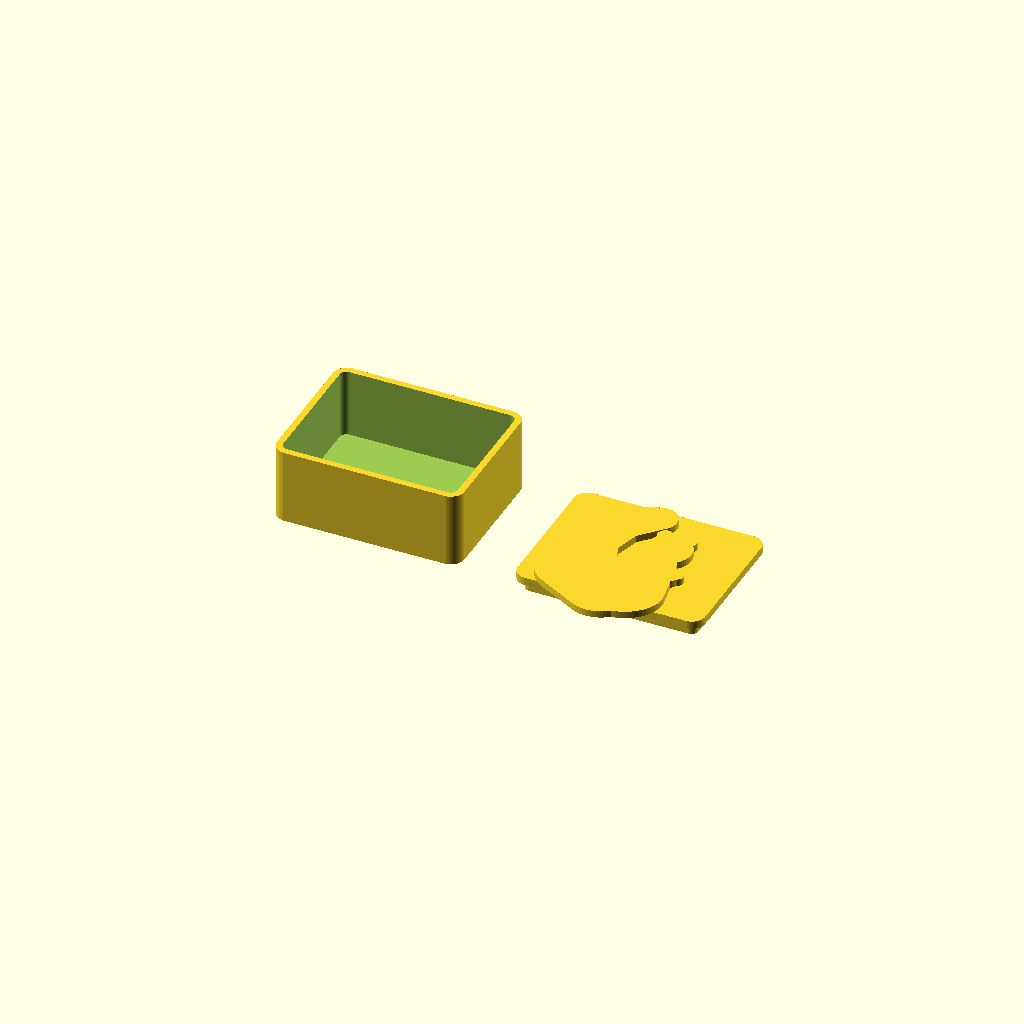
Cell 1: the model at its default parameters.
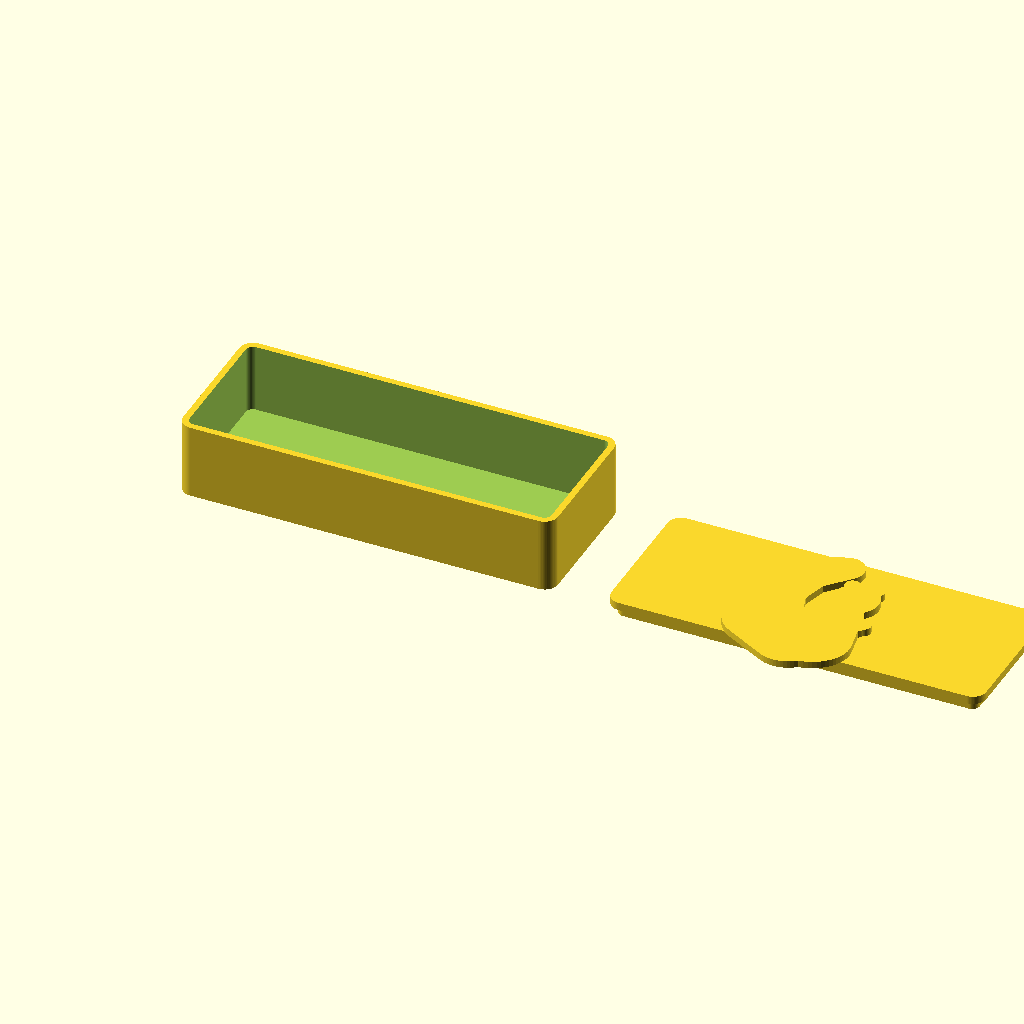
Cell 2: BOX_W = 140 (everything else at default).
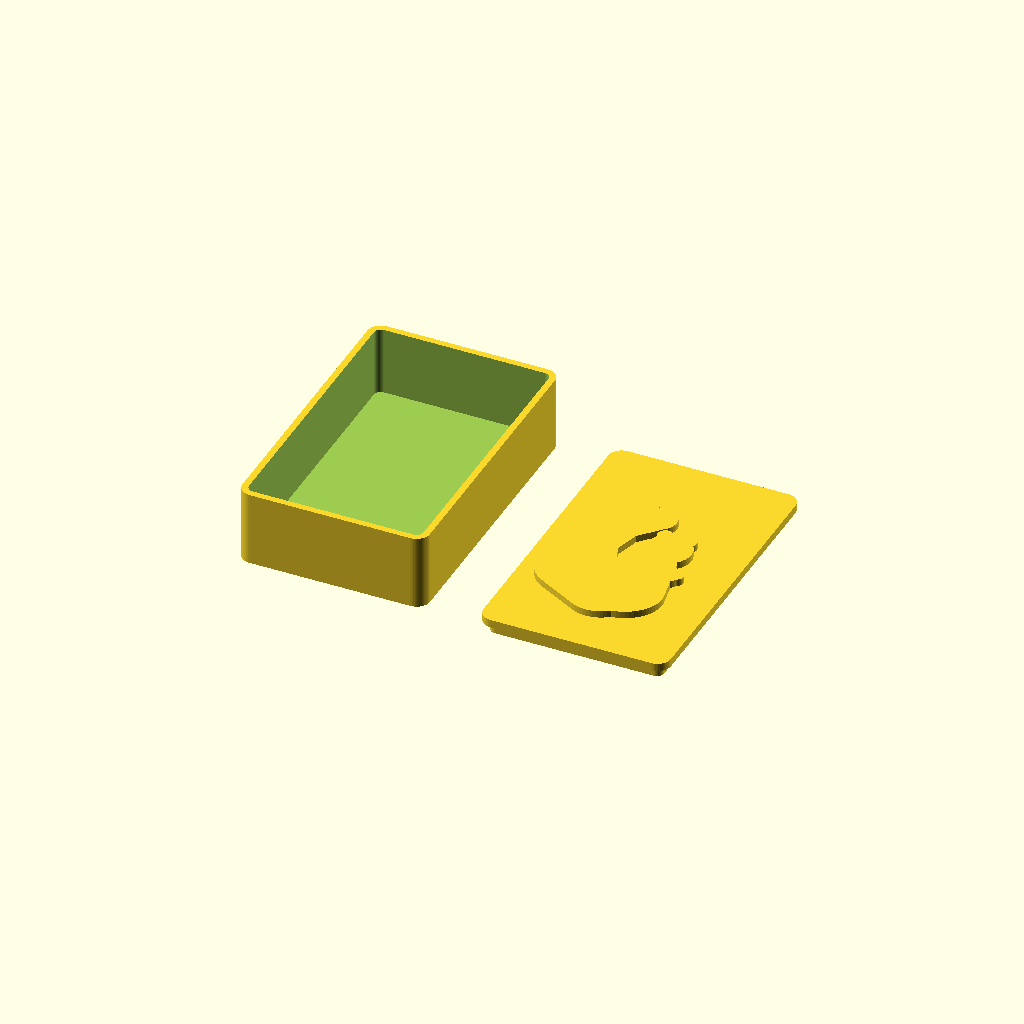
Cell 3 — BOX_D set to 110, the other parameters unchanged.
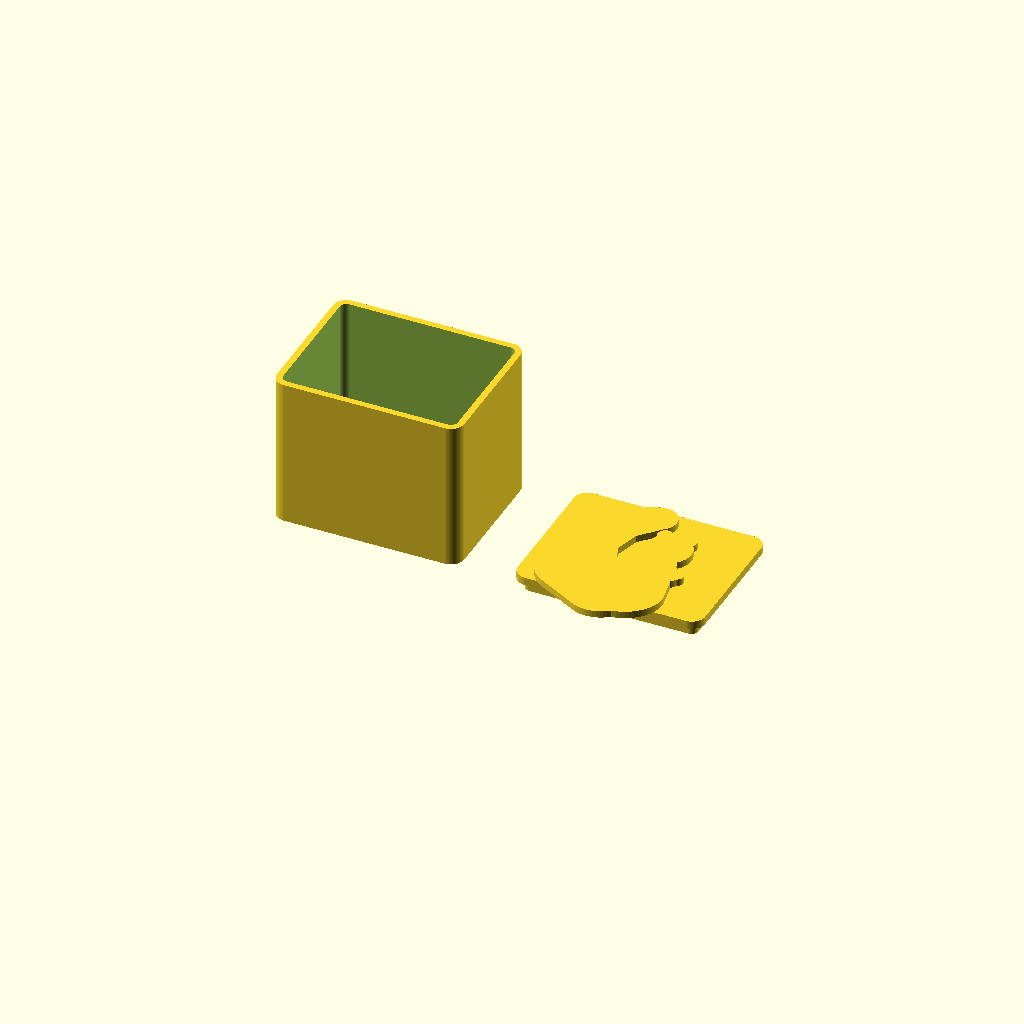
Cell 4: the same model with BOX_H = 56.
One fixed orthographic camera (rotation 55°, 0°, 25°; colour scheme Cornfield) for every cell.
OpenSCAD source file hardware/models/squirrel_relief_box.scad:
// Squirrel Relief Box
// A small lidded box with a stylized, raised squirrel silhouette on the lid.
// Artistic interpretation of a red squirrel spotted mid-bite in a burnt pine,
// reduced to a sitting-with-curled-tail pictogram built from unioned primitives
// (deliberately geometric/CSG-native rather than a traced photo outline).

$fn = 64;

// ---- Parameters ----
BOX_W   = 70;   // outer box width (x)
BOX_D   = 55;   // outer box depth (y)
BOX_H   = 28;   // outer box height, walls only (not counting lid)
WALL_T  = 2.4;  // wall thickness
FLOOR_T = 2.2;  // floor thickness
CORNER_R = 5;   // outer corner rounding radius

LID_T      = 3.0;  // lid slab thickness
LID_LIP_H  = 4.0;  // depth of the lip that plugs into the box cavity
LID_CLEARANCE = 0.25; // fit clearance, print-friendly

RELIEF_H  = 2.6;   // how far the squirrel stands proud of the lid surface
RELIEF_SCALE = 1.3; // overall scale of the silhouette on the lid
// approximate centroid of squirrel_silhouette() in its own local coordinates,
// used below to center the (scaled) relief on the lid
RELIEF_CENTROID = [-2.5, 9.5];

// ---- Helper: rounded rectangle ----
module rounded_rect(w, d, r) {
    hull() {
        for (sx = [-1, 1], sy = [-1, 1])
            translate([sx*(w/2 - r), sy*(d/2 - r)])
                circle(r = r);
    }
}

// ---- Squirrel silhouette, built as a union of primitives ----
// Local coordinate origin sits roughly at the squirrel's haunches.
// Tail is a chain of hulled circles along a curling arc -- thick where it
// leaves the body, tapering as it sweeps up and over the back -- which
// keeps it fused to the body silhouette rather than reading as a separate
// crescent/moon shape.
module squirrel_silhouette() {
    tail_pts = [
        [-4, -11, 9.5],
        [-15, -4, 10.5],
        [-18, 8,  9.5],
        [-13, 19, 7.5],
        [-4, 25,  5.0],
    ];

    module tail() {
        for (i = [0 : len(tail_pts) - 2]) {
            hull() {
                translate([tail_pts[i][0], tail_pts[i][1]]) circle(r = tail_pts[i][2]);
                translate([tail_pts[i+1][0], tail_pts[i+1][1]]) circle(r = tail_pts[i+1][2]);
            }
        }
    }

    union() {
        tail();
        // body: haunches (wide/low) blending to shoulders (narrower/higher)
        hull() {
            translate([0, -8]) scale([1.1, 0.95]) circle(r = 11);
            translate([2, 5])  circle(r = 7.5);
        }
        // chest bump / paws
        translate([8, 3]) circle(r = 3.8);
        // head
        translate([4, 13.5]) circle(r = 6.5);
        // ears
        translate([0.5, 18.8]) circle(r = 2.2);
        translate([7.5, 18.8]) circle(r = 2.2);
        // acorn at the mouth
        translate([11, 3.5]) circle(r = 1.9);
    }
}

// ---- Box body ----
module box_body() {
    difference() {
        // outer shell
        linear_extrude(height = BOX_H)
            rounded_rect(BOX_W, BOX_D, CORNER_R);
        // hollow cavity
        translate([0, 0, FLOOR_T])
            linear_extrude(height = BOX_H) // taller than needed, fine since it's a difference
                rounded_rect(BOX_W - 2*WALL_T, BOX_D - 2*WALL_T, max(CORNER_R - WALL_T, 1));
    }
}

// ---- Lid ----
module lid() {
    inner_w = BOX_W - 2*WALL_T - 2*LID_CLEARANCE;
    inner_d = BOX_D - 2*WALL_T - 2*LID_CLEARANCE;

    union() {
        // top slab, sized to the full outer footprint (overhangs the walls slightly like a proper lid)
        linear_extrude(height = LID_T)
            rounded_rect(BOX_W, BOX_D, CORNER_R);

        // plug/lip on the underside that registers into the box cavity
        translate([0, 0, -LID_LIP_H])
            linear_extrude(height = LID_LIP_H)
                rounded_rect(inner_w, inner_d, max(CORNER_R - WALL_T, 1));

        // raised squirrel relief on top of the lid, centered
        translate([-RELIEF_CENTROID[0]*RELIEF_SCALE, -RELIEF_CENTROID[1]*RELIEF_SCALE, LID_T])
            linear_extrude(height = RELIEF_H, scale = 1.0)
                scale(RELIEF_SCALE)
                    squirrel_silhouette();
    }
}

// ---- Layout: box on the left, lid (relief-up) on the right, both print-ready ----
box_body();
translate([BOX_W + 20, 0, 0]) lid();
Customizer parameters (derived from the source; name, type, default, range or options):
BOX_W: number, default 70
BOX_D: number, default 55
BOX_H: number, default 28
WALL_T: number, default 2.4
FLOOR_T: number, default 2.2
CORNER_R: number, default 5
LID_T: number, default 3
LID_LIP_H: number, default 4
LID_CLEARANCE: number, default 0.25
RELIEF_H: number, default 2.6
RELIEF_SCALE: number, default 1.3
RELIEF_CENTROID: vector, default [-2.5, 9.5]
